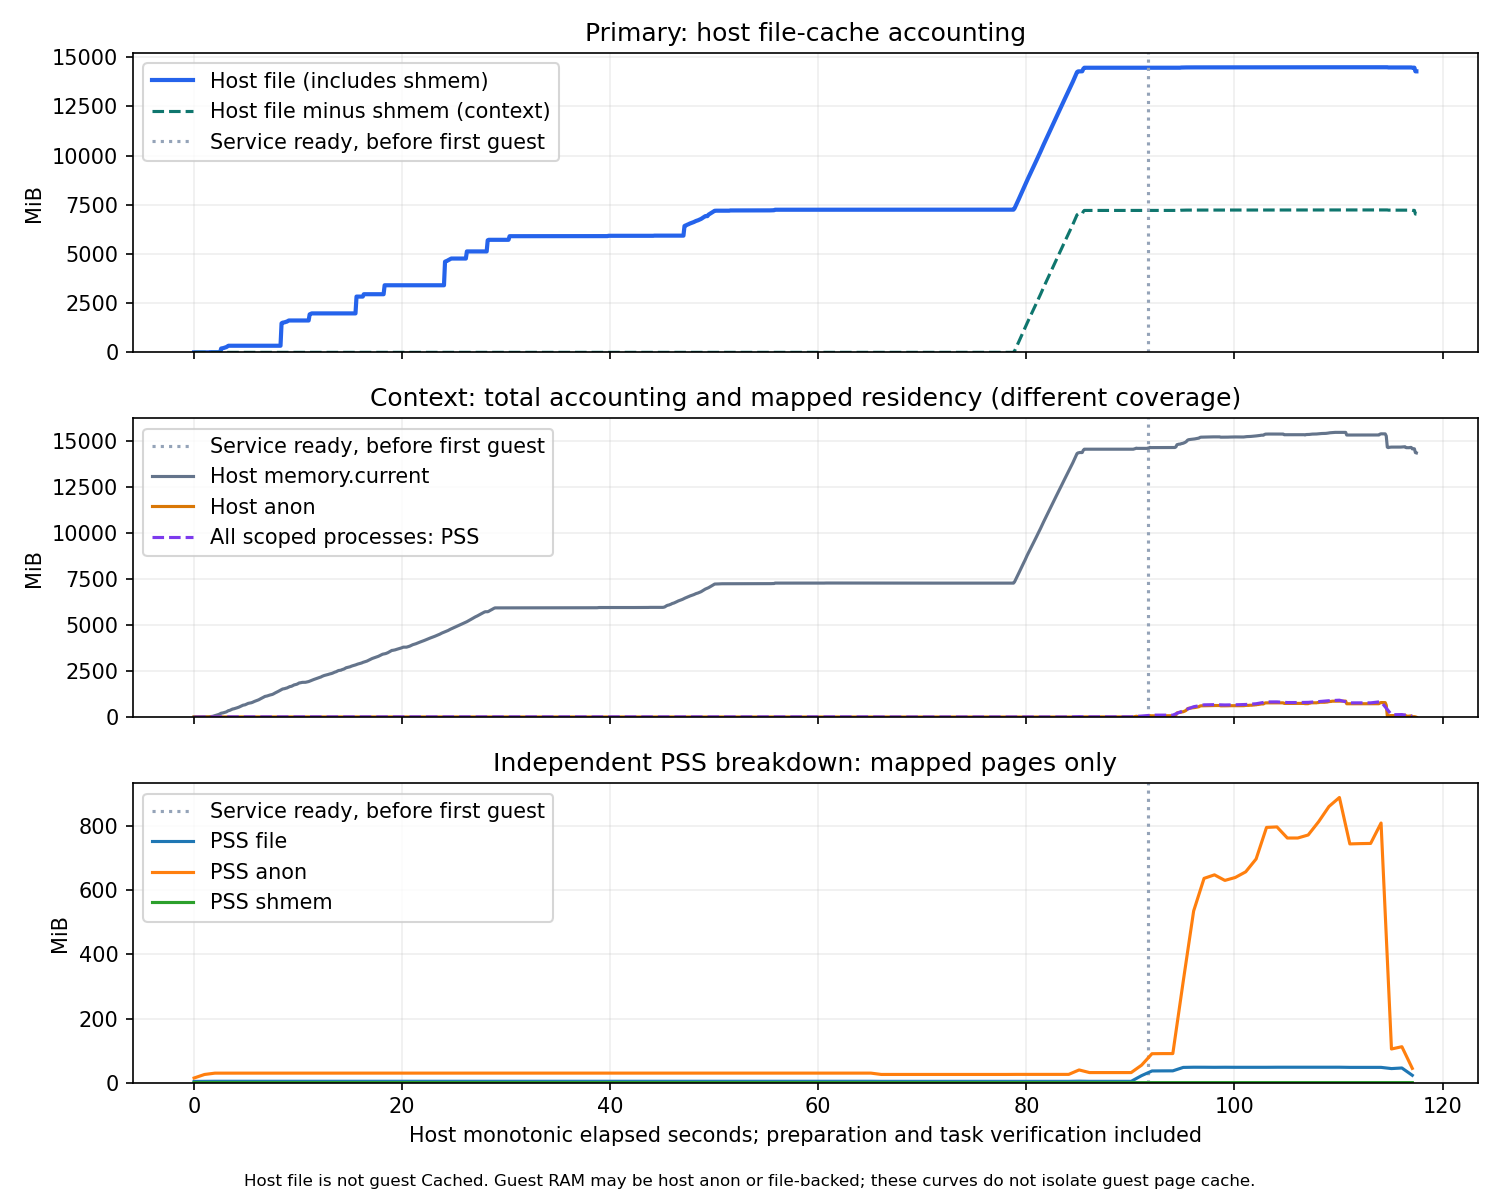

The file beside this chart, header and first rows:
monotonic_ns	elapsed_ns	read_duration_ns	current	file	anon	shmem	kernel	file_mapped	file_dirty	file_writeback
14235469338245491	284978	585882	36302848	94208	26042368	0	1794048	0	94208	0
14235469438332974	100372461	432188	31862784	98304	26525696	0	823296	0	98304	0
14235469538409542	200449029	126992	31862784	98304	26525696	0	823296	0	98304	0
14235469638480924	300520411	137576	31862784	98304	26525696	0	823296	0	98304	0
14235469738554024	400593511	167349	31862784	98304	26525696	0	823296	0	98304	0
14235469838628453	500667940	258744	31862784	98304	26529792	0	815104	0	98304	0
14235469938703965	600743452	223047	31862784	98304	26529792	0	815104	0	98304	0
14235470038781382	700820869	216918	31862784	98304	26529792	0	815104	0	98304	0
14235470138855557	800895044	221809	31862784	98304	26529792	0	815104	0	98304	0
14235470238928937	900968424	220467	31862784	98304	26529792	0	815104	0	98304	0
14235470339011806	1001051293	224327	31862784	98304	26529792	0	815104	0	98304	0
14235470439108510	1101147997	329604	31854592	98304	26529792	0	815104	0	98304	0
14235470539192219	1201231706	276590	31842304	98304	26529792	0	815104	0	98304	0
14235470639270176	1301309663	236953	31842304	98304	26529792	0	815104	0	98304	0
14235470739344670	1401384157	212201	31842304	98304	26529792	0	815104	0	98304	0
14235470839420118	1501459605	431127	45490176	8491008	30875648	8388608	1318912	0	98304	0
14235470939498957	1601538444	245212	49524736	8491008	30875648	8388608	1318912	0	98304	0
14235471039575726	1701615213	246745	57765888	8491008	30875648	8388608	1318912	0	98304	0
14235471139649828	1801689315	230675	66220032	8491008	30875648	8388608	1318912	0	98304	0
14235471239725066	1901764553	246619	87511040	8491008	30875648	8388608	1318912	0	98304	0
14235471339800510	2001839997	239650	104587264	8491008	30875648	8388608	1318912	0	98304	0
14235471439894217	2101933704	338103	121257984	8491008	30875648	8388608	1318912	0	98304	0
14235471539977289	2202016776	277090	138076160	8491008	30875648	8388608	1318912	0	98304	0
14235471640055878	2302095365	234738	158838784	8491008	30875648	8388608	1318912	0	98304	0
14235471740128816	2402168303	221239	178982912	8491008	30875648	8388608	1318912	0	98304	0
14235471840205809	2502245296	221241	209629184	8491008	30875648	8388608	1318912	0	98304	0
14235471940284030	2602323517	333238	242798592	205623296	30892032	205520896	1597440	0	98304	0
14235472040360862	2702400349	300794	251244544	214011904	30892032	213909504	1609728	0	98304	0
14235472140436088	2802475575	317817	264155136	226594816	30892032	226492416	1638400	0	98304	0
14235472240510369	2902549856	320571	280956928	243372032	30892032	243269632	1675264	0	98304	0
14235472340583660	3002623147	305215	301449216	264343552	30892032	264241152	1708032	0	98304	0
14235472440679657	3102719144	387856	318525440	281120768	30900224	281018368	1748992	0	98304	0
14235472540757463	3202796950	343292	356151296	318869504	30900224	318767104	1835008	0	98304	0
14235472640835471	3302874958	320996	390275072	352763904	30900224	352661504	1970176	0	98304	0
14235472740916473	3402955960	312986	397729792	352763904	30900224	352661504	1970176	0	98304	0
14235472840995178	3503034665	269594	427769856	352763904	30900224	352661504	1970176	0	98304	0
14235472941071944	3603111431	224688	461193216	352763904	30900224	352661504	1970176	0	98304	0
14235473041150949	3703190436	255137	481837056	352763904	30900224	352661504	1970176	0	98304	0
14235473141227127	3803266614	228576	490512384	352763904	30900224	352661504	1970176	0	98304	0
14235473241301926	3903341413	221574	507518976	352763904	30900224	352661504	1970176	0	98304	0
14235473341375419	4003414906	212319	524156928	352763904	30900224	352661504	1970176	0	98304	0
14235473441464137	4103503624	329249	545505280	352763904	30900224	352661504	1970176	0	98304	0
14235473541550683	4203590170	594972	566456320	352763904	30900224	352661504	1970176	0	98304	0
14235473641643295	4303682782	355136	587350016	352763904	30900224	352661504	1970176	0	98304	0
14235473741723020	4403762507	295696	616620032	352763904	30900224	352661504	1970176	0	98304	0
14235473841801989	4503841476	273777	650280960	352763904	30900224	352661504	1970176	0	98304	0
14235473941879305	4603918792	257069	675684352	352763904	30900224	352661504	1970176	0	98304	0
14235474041955429	4703994916	246690	698449920	352763904	30900224	352661504	1970176	0	98304	0
14235474142029351	4804068838	212544	709140480	352763904	30900224	352661504	1970176	0	98304	0
14235474242102800	4904142287	242263	721731584	352763904	30900224	352661504	1970176	0	98304	0
14235474342175842	5004215329	227914	751222784	352763904	30900224	352661504	1970176	0	98304	0
14235474442273431	5104312918	313785	785022976	352763904	30900224	352661504	1970176	0	98304	0
14235474542375931	5204415418	492746	803610624	352763904	30900224	352661504	1970176	0	98304	0
14235474642462737	5304502224	270937	814366720	352763904	30900224	352661504	1970176	0	98304	0
14235474742540715	5404580202	242314	826826752	352763904	30900224	352661504	1970176	0	98304	0
14235474842616528	5504656015	247590	839524352	352763904	30900224	352661504	1970176	0	98304	0
14235474942696730	5604736217	260793	860545024	352763904	30900224	352661504	1970176	0	98304	0
14235475042784255	5704823742	270324	890200064	352763904	30900224	352661504	1970176	0	98304	0
14235475142858090	5804897577	221932	915333120	352763904	30900224	352661504	1970176	0	98304	0
14235475242934196	5904973683	256316	936206336	352763904	30900224	352661504	1970176	0	98304	0
... 1,115 more rows
